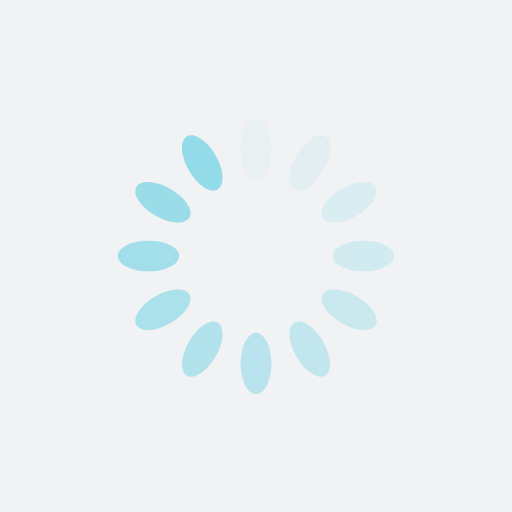
t = 0.00 s
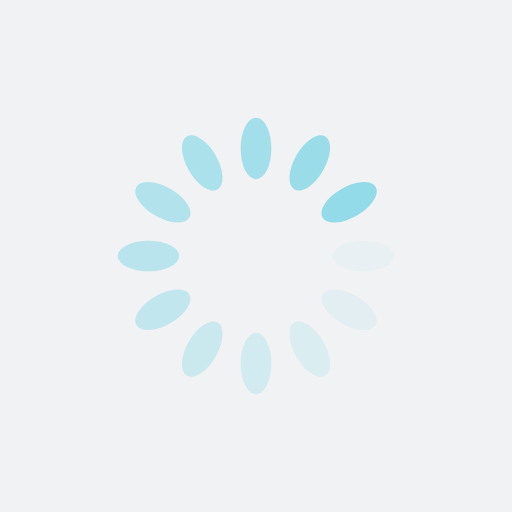
t = 0.25 s
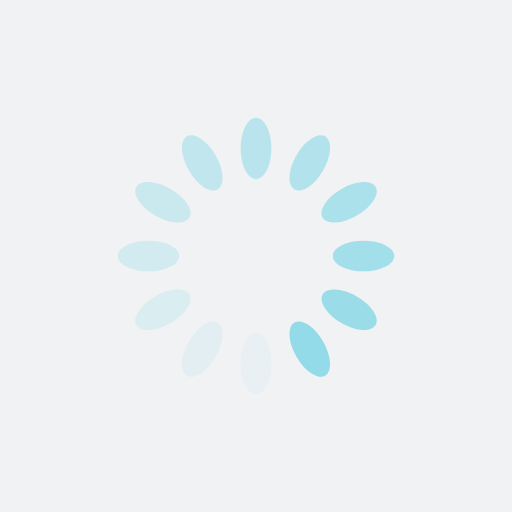
t = 0.50 s
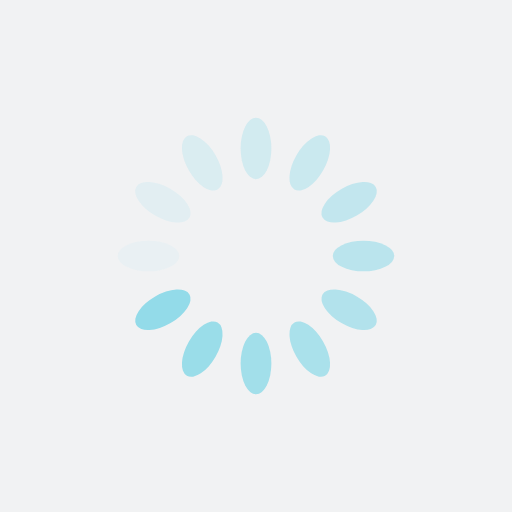
t = 0.75 s

The animated SVG that drew these frames (rendered in a browser with its animation timeline set to each time). Animation: 12 SMIL elements (animate=12); one cycle of 1.00 s, repeats indefinitely.

<svg xmlns="http://www.w3.org/2000/svg" xmlns:xlink="http://www.w3.org/1999/xlink" style="margin: auto; background: rgb(241, 242, 243); display: block;" width="197px" height="197px" viewBox="0 0 100 100" preserveAspectRatio="xMidYMid">
<g transform="rotate(0 50 50)">
  <rect x="47" y="23" rx="3" ry="6" width="6" height="12" fill="#93dbe9">
    <animate attributeName="opacity" values="1;0" keyTimes="0;1" dur="1s" begin="-0.9166666666666666s" repeatCount="indefinite"></animate>
  </rect>
</g><g transform="rotate(30 50 50)">
  <rect x="47" y="23" rx="3" ry="6" width="6" height="12" fill="#93dbe9">
    <animate attributeName="opacity" values="1;0" keyTimes="0;1" dur="1s" begin="-0.8333333333333334s" repeatCount="indefinite"></animate>
  </rect>
</g><g transform="rotate(60 50 50)">
  <rect x="47" y="23" rx="3" ry="6" width="6" height="12" fill="#93dbe9">
    <animate attributeName="opacity" values="1;0" keyTimes="0;1" dur="1s" begin="-0.75s" repeatCount="indefinite"></animate>
  </rect>
</g><g transform="rotate(90 50 50)">
  <rect x="47" y="23" rx="3" ry="6" width="6" height="12" fill="#93dbe9">
    <animate attributeName="opacity" values="1;0" keyTimes="0;1" dur="1s" begin="-0.6666666666666666s" repeatCount="indefinite"></animate>
  </rect>
</g><g transform="rotate(120 50 50)">
  <rect x="47" y="23" rx="3" ry="6" width="6" height="12" fill="#93dbe9">
    <animate attributeName="opacity" values="1;0" keyTimes="0;1" dur="1s" begin="-0.5833333333333334s" repeatCount="indefinite"></animate>
  </rect>
</g><g transform="rotate(150 50 50)">
  <rect x="47" y="23" rx="3" ry="6" width="6" height="12" fill="#93dbe9">
    <animate attributeName="opacity" values="1;0" keyTimes="0;1" dur="1s" begin="-0.5s" repeatCount="indefinite"></animate>
  </rect>
</g><g transform="rotate(180 50 50)">
  <rect x="47" y="23" rx="3" ry="6" width="6" height="12" fill="#93dbe9">
    <animate attributeName="opacity" values="1;0" keyTimes="0;1" dur="1s" begin="-0.4166666666666667s" repeatCount="indefinite"></animate>
  </rect>
</g><g transform="rotate(210 50 50)">
  <rect x="47" y="23" rx="3" ry="6" width="6" height="12" fill="#93dbe9">
    <animate attributeName="opacity" values="1;0" keyTimes="0;1" dur="1s" begin="-0.3333333333333333s" repeatCount="indefinite"></animate>
  </rect>
</g><g transform="rotate(240 50 50)">
  <rect x="47" y="23" rx="3" ry="6" width="6" height="12" fill="#93dbe9">
    <animate attributeName="opacity" values="1;0" keyTimes="0;1" dur="1s" begin="-0.25s" repeatCount="indefinite"></animate>
  </rect>
</g><g transform="rotate(270 50 50)">
  <rect x="47" y="23" rx="3" ry="6" width="6" height="12" fill="#93dbe9">
    <animate attributeName="opacity" values="1;0" keyTimes="0;1" dur="1s" begin="-0.16666666666666666s" repeatCount="indefinite"></animate>
  </rect>
</g><g transform="rotate(300 50 50)">
  <rect x="47" y="23" rx="3" ry="6" width="6" height="12" fill="#93dbe9">
    <animate attributeName="opacity" values="1;0" keyTimes="0;1" dur="1s" begin="-0.08333333333333333s" repeatCount="indefinite"></animate>
  </rect>
</g><g transform="rotate(330 50 50)">
  <rect x="47" y="23" rx="3" ry="6" width="6" height="12" fill="#93dbe9">
    <animate attributeName="opacity" values="1;0" keyTimes="0;1" dur="1s" begin="0s" repeatCount="indefinite"></animate>
  </rect>
</g>
</svg>
